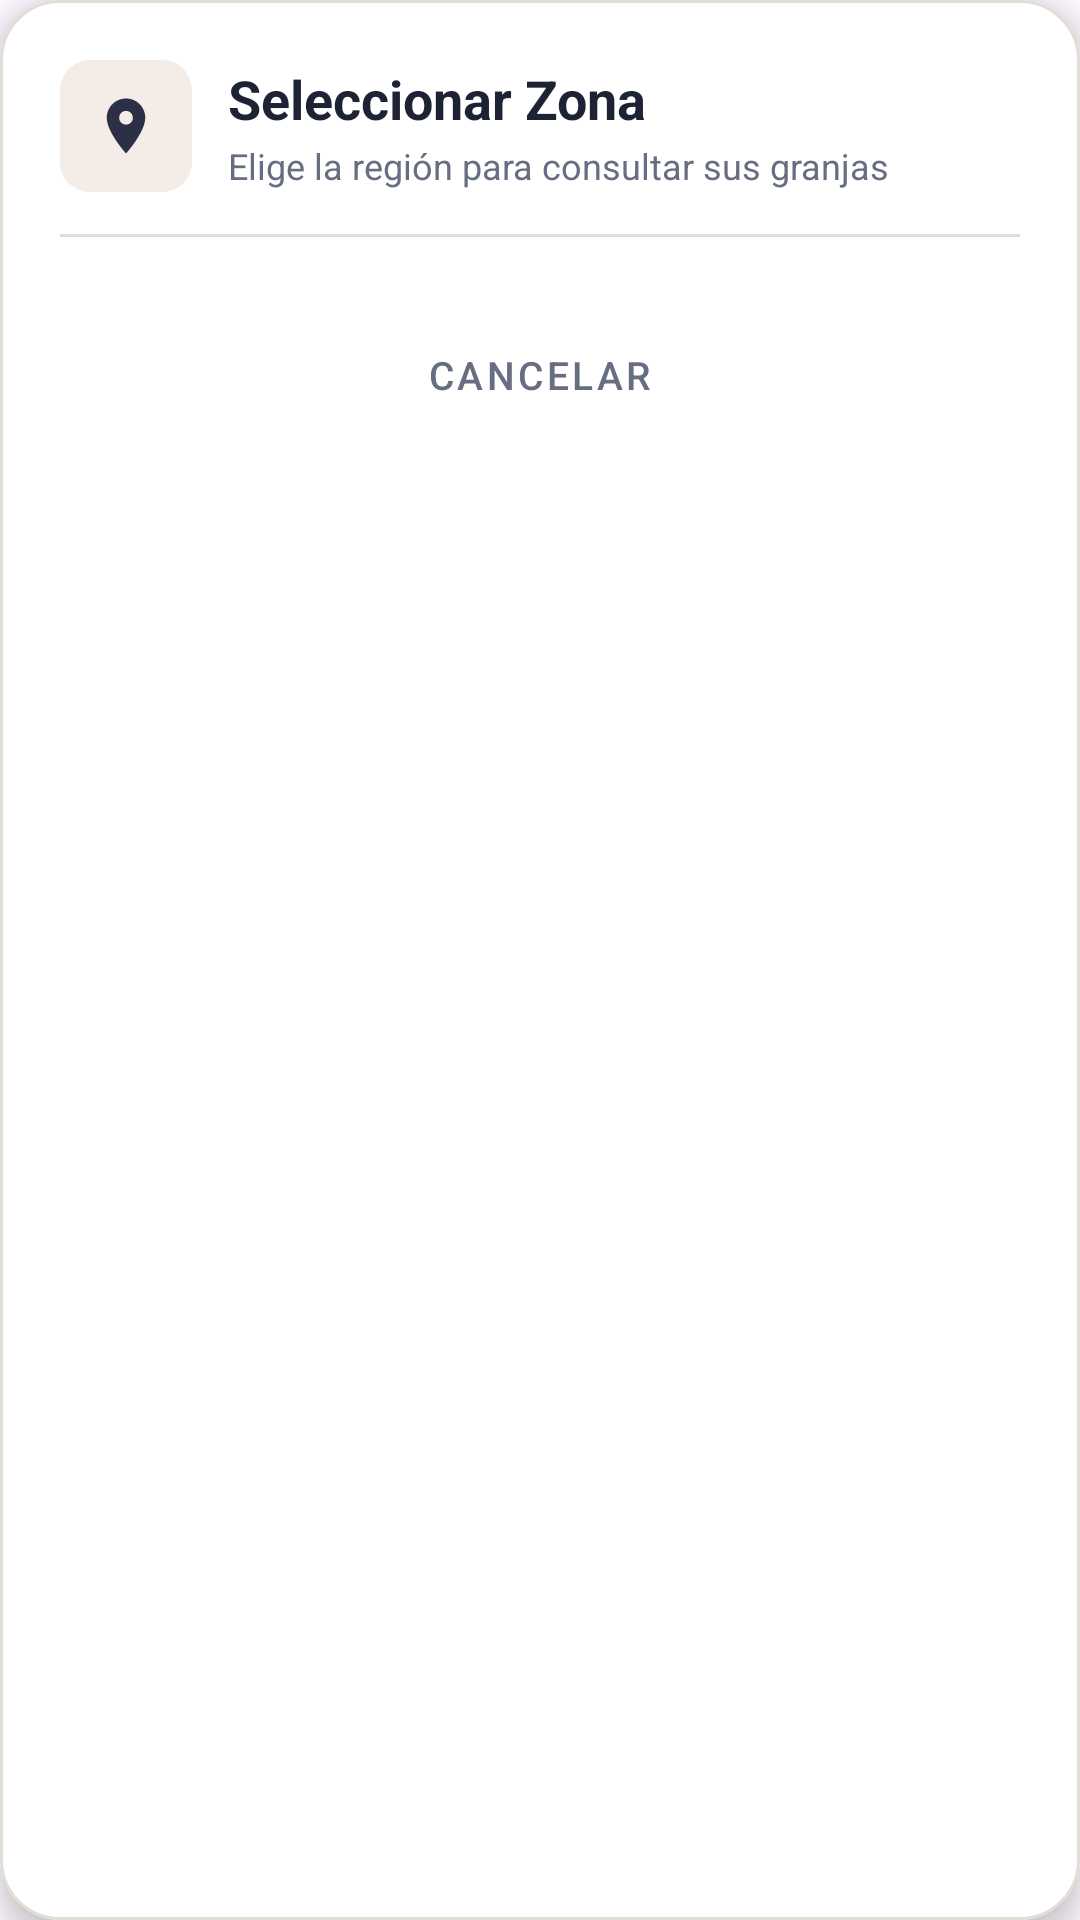

The Android layout XML behind this screen, and the referenced resources:
<!-- AndroidManifest.xml: application theme Theme.Ferreteria -->
<!-- res/layout/dialog_seleccionar_zona.xml -->
<?xml version="1.0" encoding="utf-8"?>
<com.google.android.material.card.MaterialCardView xmlns:android="http://schemas.android.com/apk/res/android"
    xmlns:app="http://schemas.android.com/apk/res-auto"
    android:layout_width="match_parent"
    android:layout_height="wrap_content"
    android:layout_marginHorizontal="24dp"
    app:cardBackgroundColor="@color/white"
    app:cardCornerRadius="20dp"
    app:cardElevation="6dp"
    app:strokeColor="@color/krono_card_stroke"
    app:strokeWidth="1dp">

    <LinearLayout
        android:layout_width="match_parent"
        android:layout_height="wrap_content"
        android:orientation="vertical"
        android:padding="20dp">

        
        <LinearLayout
            android:layout_width="match_parent"
            android:layout_height="wrap_content"
            android:gravity="center_vertical"
            android:orientation="horizontal">

            <FrameLayout
                android:layout_width="44dp"
                android:layout_height="44dp"
                android:background="@drawable/bg_icon_container">

                <ImageView
                    android:layout_width="22dp"
                    android:layout_height="22dp"
                    android:layout_gravity="center"
                    android:contentDescription="Ubicación"
                    android:src="@drawable/ic_location"
                    app:tint="@color/krono_navy" />
            </FrameLayout>

            <LinearLayout
                android:layout_width="0dp"
                android:layout_height="wrap_content"
                android:layout_marginStart="12dp"
                android:layout_weight="1"
                android:orientation="vertical">

                <TextView
                    android:layout_width="wrap_content"
                    android:layout_height="wrap_content"
                    android:text="Seleccionar Zona"
                    android:textColor="@color/krono_navy_dark"
                    android:textSize="18sp"
                    android:textStyle="bold" />

                <TextView
                    android:layout_width="wrap_content"
                    android:layout_height="wrap_content"
                    android:layout_marginTop="2dp"
                    android:text="Elige la región para consultar sus granjas"
                    android:textColor="@color/krono_text_secondary"
                    android:textSize="12sp" />
            </LinearLayout>
        </LinearLayout>

        <View
            android:layout_width="match_parent"
            android:layout_height="1dp"
            android:layout_marginVertical="14dp"
            android:background="@color/krono_card_stroke" />

        
        <ScrollView
            android:layout_width="match_parent"
            android:layout_height="wrap_content"
            android:overScrollMode="never"
            android:scrollbars="vertical">

            <LinearLayout
                android:id="@+id/containerOpcionesZonas"
                android:layout_width="match_parent"
                android:layout_height="wrap_content"
                android:orientation="vertical" />
        </ScrollView>

        
        <com.google.android.material.button.MaterialButton
            android:id="@+id/btnDialogZonaCancelar"
            style="@style/Widget.MaterialComponents.Button.TextButton"
            android:layout_width="match_parent"
            android:layout_height="44dp"
            android:layout_marginTop="10dp"
            android:text="Cancelar"
            android:textColor="@color/krono_text_secondary"
            android:textSize="13sp"
            app:cornerRadius="10dp" />

    </LinearLayout>
</com.google.android.material.card.MaterialCardView>
<!-- resources referenced by this layout -->
<resources>
  <color name="krono_card_stroke">#E2DDD5</color>
  <color name="krono_navy">#2B3047</color>
  <color name="krono_navy_dark">#1E2235</color>
  <color name="krono_text_secondary">#686E82</color>
  <color name="white">#FFFFFFFF</color>
  <!-- drawable bg_icon_container (drawable) -->
  <?xml version="1.0" encoding="utf-8"?>
  <shape xmlns:android="http://schemas.android.com/apk/res/android"
      android:shape="rectangle">
      <solid android:color="@color/krono_chip_bg" />
      <corners android:radius="10dp" />
  </shape>
  <!-- drawable ic_location (drawable) -->
  <vector xmlns:android="http://schemas.android.com/apk/res/android"
      android:width="24dp"
      android:height="24dp"
      android:viewportWidth="24"
      android:viewportHeight="24">
    <path
        android:fillColor="#FF2B3047"
        android:pathData="M12,2C8.13,2 5,5.13 5,9c0,5.25 7,13 7,13s7,-7.75 7,-13c0,-3.87 -3.13,-7 -7,-7zM12,11.5c-1.38,0 -2.5,-1.12 -2.5,-2.5s1.12,-2.5 2.5,-2.5 2.5,1.12 2.5,2.5 -1.12,2.5 -2.5,2.5z"/>
  </vector>
  <style name="Theme.Ferreteria" parent="Base.Theme.Ferreteria" />
  <color name="krono_chip_bg">#F4ECE6</color>
  <style name="Base.Theme.Ferreteria" parent="Theme.Material3.DayNight.NoActionBar">
          <item name="android:statusBarColor">@color/krono_navy</item>
          <item name="android:windowLightStatusBar">false</item>
          <item name="colorPrimary">@color/krono_navy</item>
      </style>
</resources>
